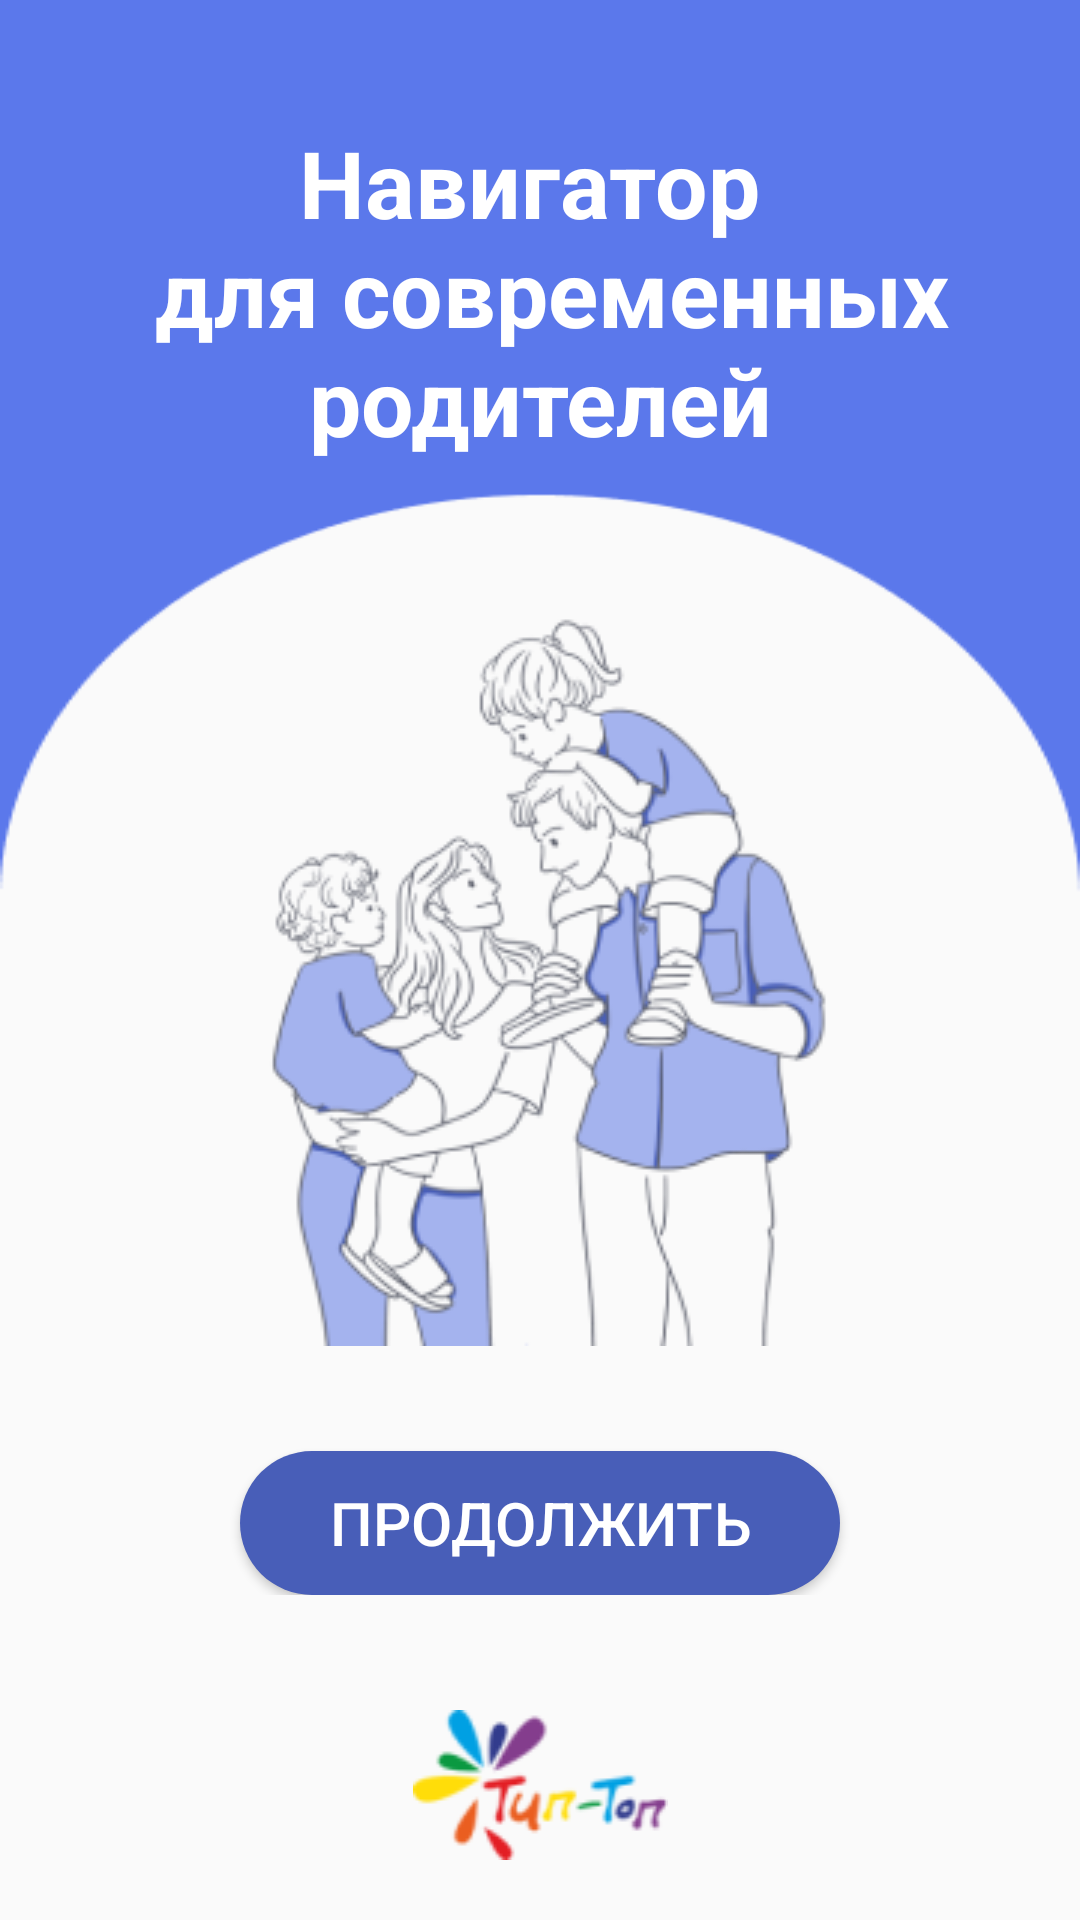

Reconstruct the res/layout file that produces this screen, plus the resources it refers to.
<!-- AndroidManifest.xml: application theme Theme.Navigatorforparentsapp -->
<!-- res/layout/activity_main.xml -->
<?xml version="1.0" encoding="utf-8"?>
<androidx.constraintlayout.widget.ConstraintLayout
    xmlns:android="http://schemas.android.com/apk/res/android"
    xmlns:app="http://schemas.android.com/apk/res-auto"
    xmlns:tools="http://schemas.android.com/tools"
    android:layout_width="match_parent"
    android:layout_height="match_parent"
    tools:context=".MainActivity">

    <View
        android:id="@+id/subtract"
        android:layout_width="0dp"
        android:layout_height="300dp"
        android:background="@drawable/background_main"
        app:layout_constraintTop_toTopOf="parent"
        app:layout_constraintStart_toStartOf="parent"
        app:layout_constraintEnd_toEndOf="parent"/>

    
    <LinearLayout
        android:id="@+id/linearLayout"
        android:layout_width="0dp"
        android:layout_height="120dp"
        android:layout_marginLeft="30dp"
        android:layout_marginTop="40dp"
        android:layout_marginRight="30dp"
        android:gravity="center"
        android:orientation="horizontal"
        app:layout_constraintEnd_toEndOf="parent"
        app:layout_constraintStart_toStartOf="parent"
        app:layout_constraintTop_toTopOf="parent">

        <TextView
            android:id="@+id/name"
            android:layout_width="match_parent"
            android:layout_height="match_parent"
            android:gravity="center_horizontal|top"
            android:text="@string/app_name"
            android:textAppearance="@style/app_name"
            android:textStyle="bold"/>
    </LinearLayout>


    <LinearLayout
        android:layout_width="0dp"
        android:layout_height="wrap_content"

        android:gravity="center"
        android:orientation="vertical"
        app:layout_constraintBottom_toTopOf="@id/logo_ti_top"
        app:layout_constraintEnd_toEndOf="parent"
        app:layout_constraintStart_toStartOf="parent"
        app:layout_constraintTop_toBottomOf="@+id/linearLayout">

        <View
            android:id="@+id/logo"
            android:layout_width="250dp"
            android:layout_height="250dp"
            android:layout_marginBottom="35dp"
            android:background="@drawable/logo" />


        <Button
            android:id="@+id/next"
            android:layout_width="200dp"
            android:layout_height="wrap_content"
            android:text="@string/next"
            android:textColor="@color/white"
            android:background="@drawable/enter_button"
            android:textSize="20sp" />

    </LinearLayout>

    <View
        android:id="@+id/logo_ti_top"
        android:layout_width="85dp"
        android:layout_height="50dp"
        android:layout_marginBottom="20dp"
        android:background="@drawable/logo_tip_top"
        app:layout_constraintBottom_toBottomOf="parent"
        app:layout_constraintEnd_toEndOf="parent"
        app:layout_constraintStart_toStartOf="parent"/>

</androidx.constraintlayout.widget.ConstraintLayout>
<!-- resources referenced by this layout -->
<resources>
  <color name="white">#FFFFFFFF</color>
  <!-- drawable background_main: png bitmap (drawable, 3870 bytes) -->
  <!-- drawable enter_button (drawable) -->
  <?xml version="1.0" encoding="utf-8"?>
  
  <shape xmlns:android="http://schemas.android.com/apk/res/android">
  
      <solid android:color="#485EB8" android:width="1dp"/>
  
      <corners android:radius="30dp"/>
  
      <padding android:top="10sp" android:bottom="10sp" android:left="20sp" android:right="20sp"/>
  </shape>
  <!-- drawable logo: png bitmap (drawable, 43015 bytes) -->
  <!-- drawable logo_tip_top: png bitmap (drawable, 4653 bytes) -->
  <string name="app_name">Навигатор \n для современных родителей</string>
  <string name="next">Продолжить</string>
  <style name="app_name">
          <item name="android:textSize">
              31sp
          </item>
          <item name="android:textColor">#FFFFFF</item>
      </style>
  <style name="Theme.Navigatorforparentsapp" parent="Theme.AppCompat.Light.NoActionBar">
          
          <item name="colorPrimary">@color/purple_500</item>
          <item name="colorPrimaryVariant">@color/purple_700</item>
          <item name="colorOnPrimary">@color/white</item>
          
          <item name="colorSecondary">@color/teal_200</item>
          <item name="colorSecondaryVariant">@color/teal_700</item>
          <item name="colorOnSecondary">@color/black</item>
          
          <item name="android:statusBarColor">?attr/colorPrimaryVariant</item>
          
      </style>
  <color name="purple_500">#FF6200EE</color>
  <color name="purple_700">#FF3700B3</color>
  <color name="teal_200">#FF03DAC5</color>
  <color name="teal_700">#FF018786</color>
  <color name="black">#FF000000</color>
</resources>
